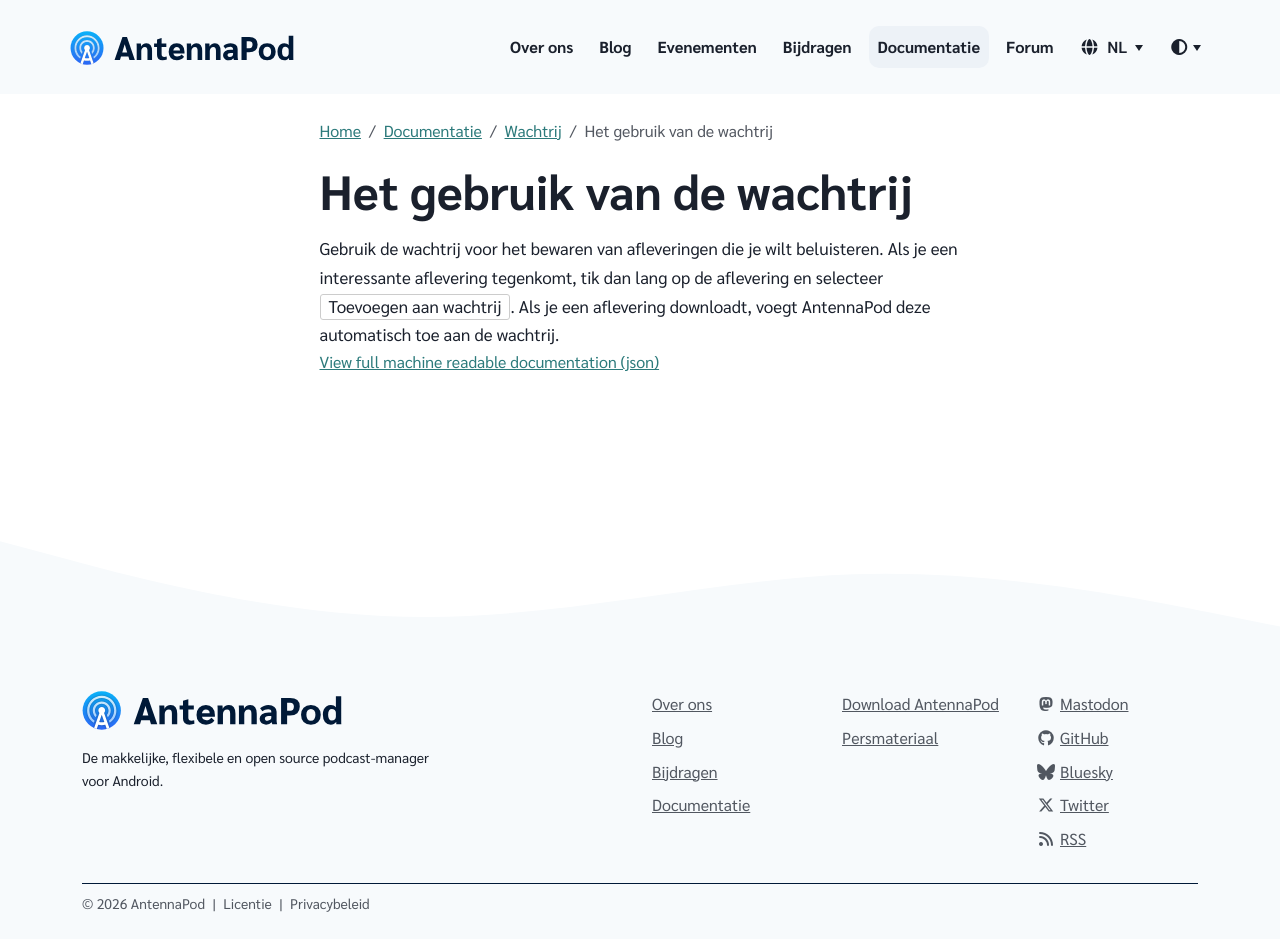

repository: AntennaPod/antennapod.github.io · page: nl/documentation/queue/how-to-use.html · generator: jekyll

Gebruik de wachtrij voor het bewaren van afleveringen die je wilt beluisteren. Als je een interessante aflevering tegenkomt, tik dan lang op de aflevering en selecteer `Toevoegen aan wachtrij`. Als je een aflevering downloadt, voegt AntennaPod deze automatisch toe aan de wachtrij.
